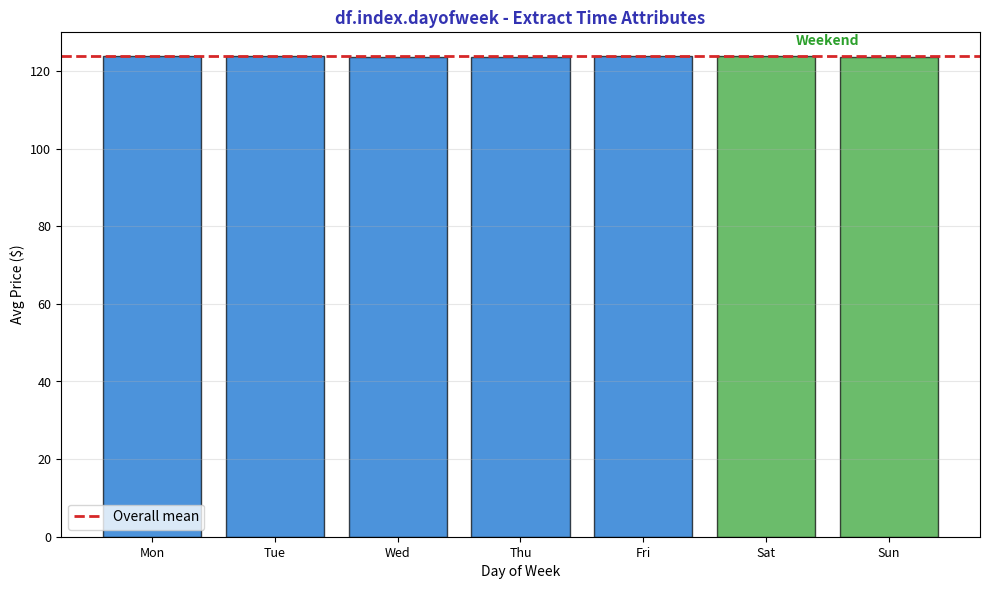

Python code for this plot: (Note: this script raises an exception after producing the figure.)
"""Day of Week Analysis - Extract time attributes"""
import matplotlib.pyplot as plt
import numpy as np
import pandas as pd
from pathlib import Path

plt.rcParams.update({
    'font.size': 10,
    'axes.labelsize': 10,
    'axes.titlesize': 11,
    'xtick.labelsize': 9,
    'ytick.labelsize': 9,
    'legend.fontsize': 9,
    'figure.figsize': (10, 6),
    'figure.dpi': 150
})

MLPURPLE = '#3333B2'
MLLAVENDER = '#ADADE0'
MLBLUE = '#0066CC'
MLORANGE = '#FF7F0E'
MLGREEN = '#2CA02C'
MLRED = '#D62728'

np.random.seed(42)
dates = pd.date_range('2023-01-01', '2024-12-31', freq='D')
n = len(dates)

trend = np.linspace(100, 150, n)
seasonal = 10 * np.sin(np.linspace(0, 4*np.pi, n))
noise = np.cumsum(np.random.randn(n) * 0.5)
prices = trend + seasonal + noise

df = pd.DataFrame({'Date': dates, 'Price': prices})
df.set_index('Date', inplace=True)
df['DayOfWeek'] = df.index.dayofweek

fig, ax = plt.subplots(figsize=(10, 6))

dow_avg = df.groupby('DayOfWeek')['Price'].mean()
days = ['Mon', 'Tue', 'Wed', 'Thu', 'Fri', 'Sat', 'Sun']

bars = ax.bar(days, dow_avg, color=[MLBLUE]*5 + [MLGREEN]*2, alpha=0.7, edgecolor='black')
ax.axhline(dow_avg.mean(), color=MLRED, linestyle='--', linewidth=2, label='Overall mean')

ax.set_xlabel('Day of Week', fontsize=10)
ax.set_ylabel('Avg Price ($)', fontsize=10)
ax.set_title('df.index.dayofweek - Extract Time Attributes', fontsize=12,
             fontweight='bold', color=MLPURPLE)
ax.legend(fontsize=10)
ax.grid(axis='y', alpha=0.3)

ax.annotate('Weekend', xy=(5.5, dow_avg.iloc[5]), xytext=(5.5, dow_avg.iloc[5]+3),
            fontsize=10, ha='center', color=MLGREEN, fontweight='bold')

plt.tight_layout()
plt.savefig(Path(__file__).parent / 'chart.pdf', dpi=300, bbox_inches='tight')
plt.close()
